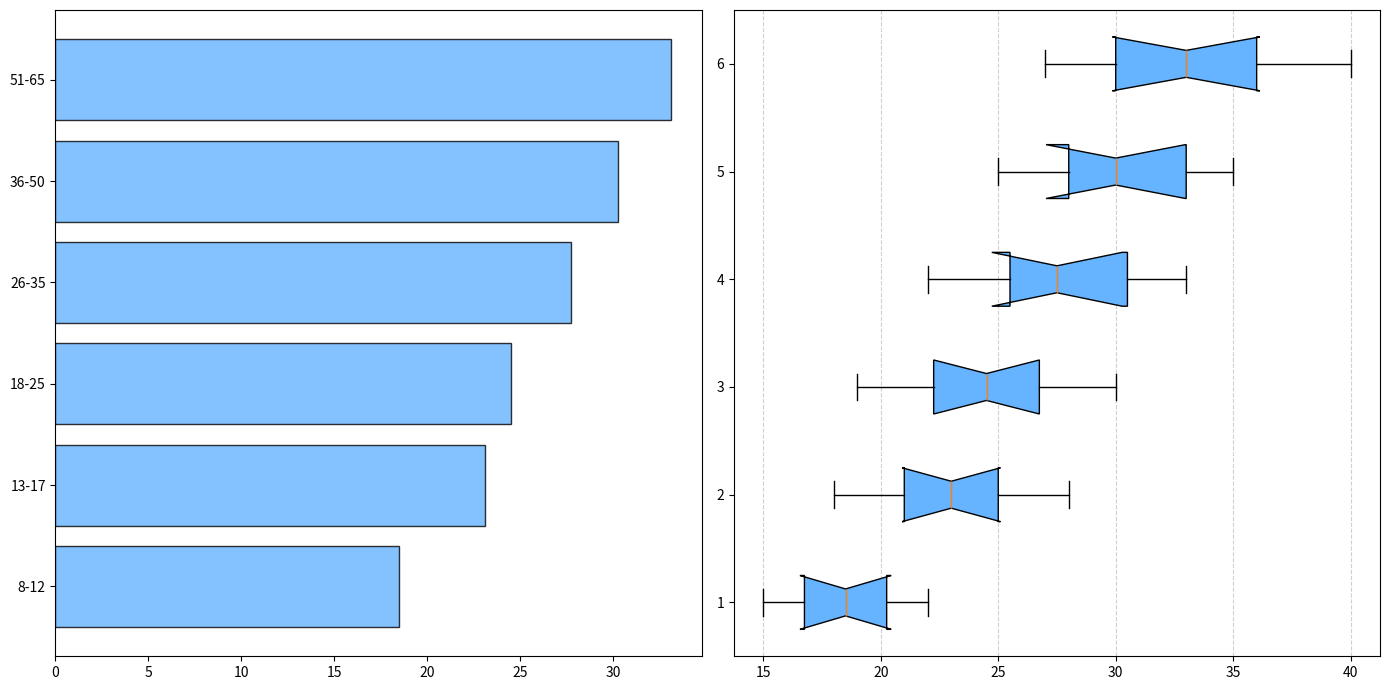

Generate this figure with matplotlib:
import matplotlib.pyplot as plt
import numpy as np

age_groups = ['8-12', '13-17', '18-25', '26-35', '36-50', '51-65']

bmi_data = [
    [15, 16, 17, 18, 19, 20, 21, 22],
    [18, 20, 21, 22, 23, 24, 25, 27, 28],
    [19, 20, 22, 23, 24, 25, 26, 27, 29, 30],
    [22, 24, 26, 27, 28, 30, 32, 33],
    [25, 27, 29, 30, 32, 34, 35],
    [27, 28, 30, 32, 33, 34, 36, 38, 40]
]

fig, axs = plt.subplots(nrows=1, ncols=2, figsize=(14, 7))

# Using a single color for all boxes in the box plot
single_color = '#66b3ff'
average_bmi = [np.mean(bmi) for bmi in bmi_data]

# Swapping the contents of the two plots
axs[0].barh(age_groups, average_bmi, color=single_color, alpha=0.8, edgecolor='black')

box = axs[1].boxplot(bmi_data, vert=False, patch_artist=True, notch=True)
for patch in box['boxes']:
    patch.set_facecolor(single_color)

axs[1].grid(True, linestyle='--', alpha=0.6, axis='x')

plt.tight_layout()
plt.show()
